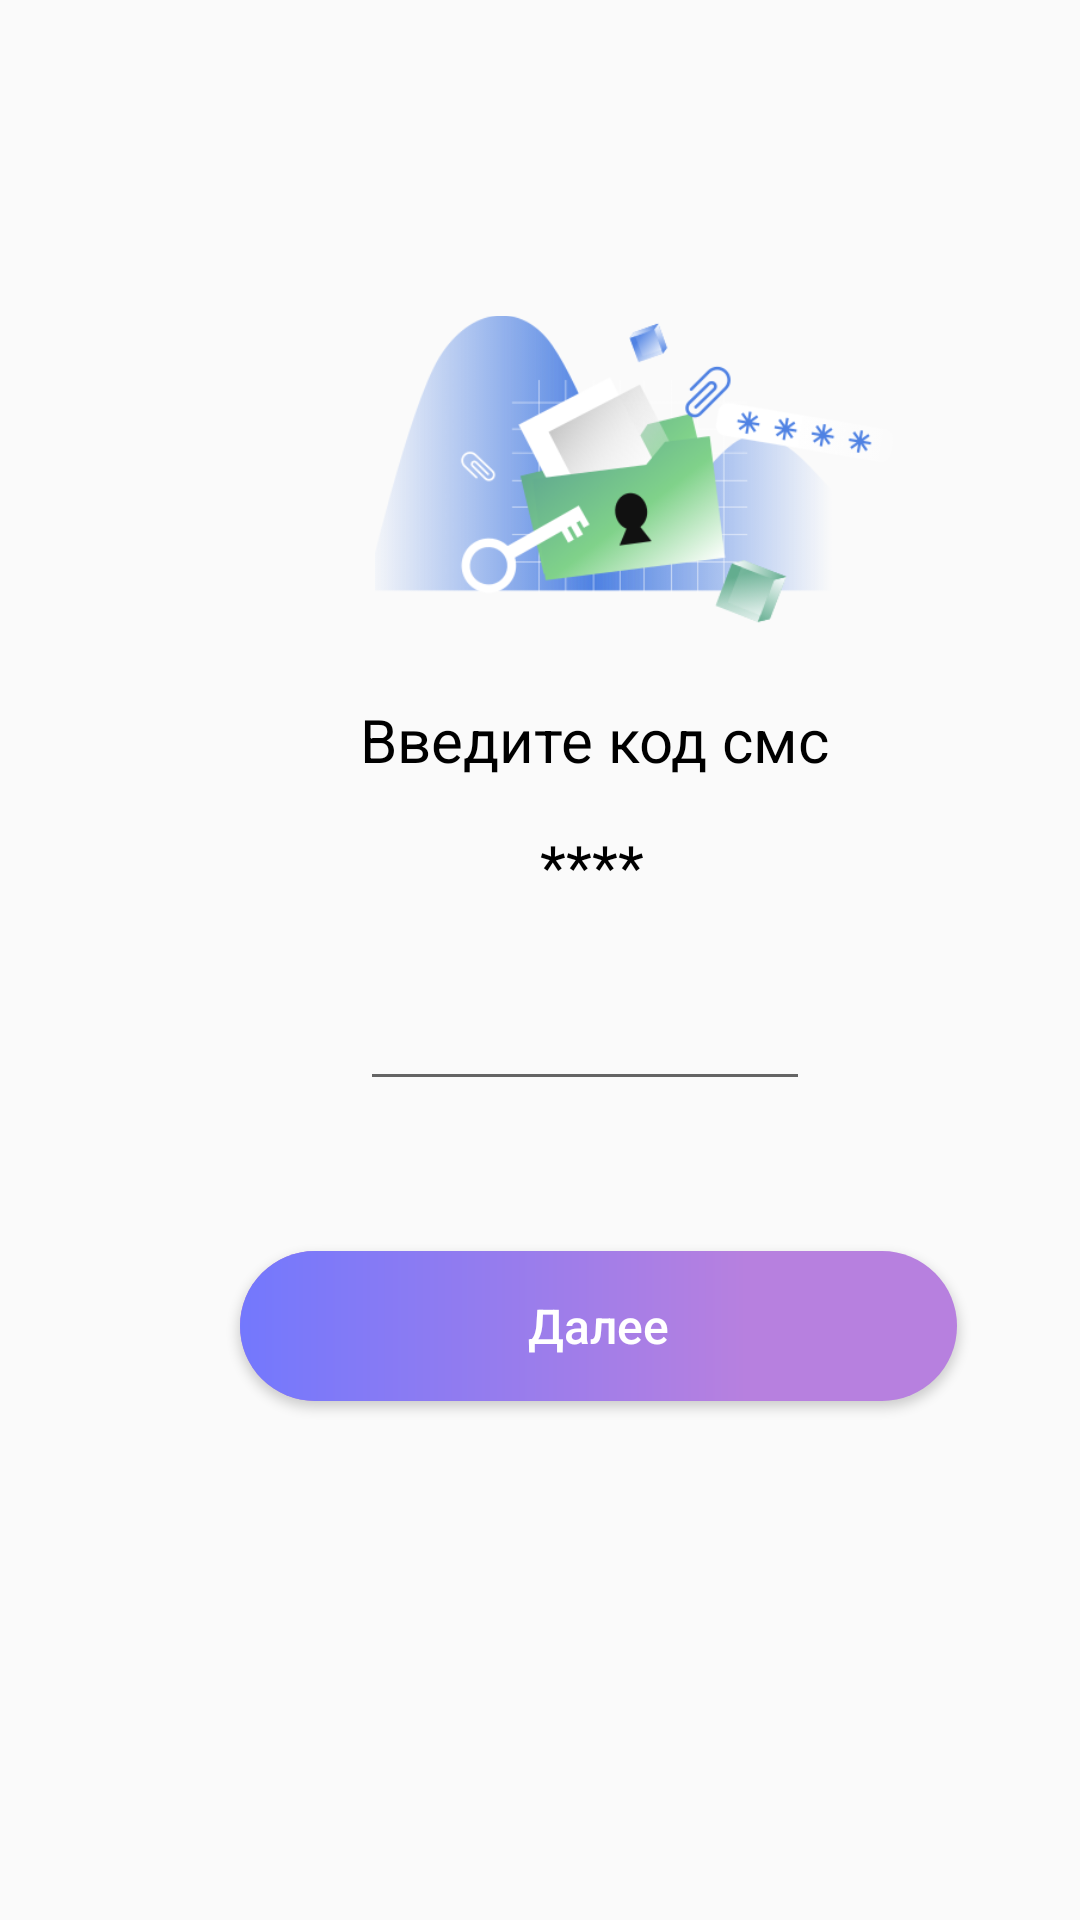

The Android layout XML behind this screen, and the referenced resources:
<!-- AndroidManifest.xml: application theme Theme.HomeWorkers2 -->
<!-- res/layout/activity_sms_code.xml -->
<?xml version="1.0" encoding="utf-8"?>
<androidx.constraintlayout.widget.ConstraintLayout xmlns:android="http://schemas.android.com/apk/res/android"
    xmlns:app="http://schemas.android.com/apk/res-auto"
    xmlns:tools="http://schemas.android.com/tools"
    android:layout_width="match_parent"
    android:layout_height="match_parent"
    tools:context=".SmsCode">

    <LinearLayout
        android:layout_width="match_parent"
        android:layout_height="match_parent"
        android:orientation="vertical">

        <ImageView
            android:id="@+id/imageView"
            android:layout_width="173dp"
            android:layout_height="153dp"
            android:layout_marginLeft="125dp"
            android:layout_marginTop="80dp"
            app:srcCompat="@drawable/nopassw" />

        <TextView
            android:id="@+id/textView1"
            android:layout_width="168dp"
            android:layout_height="wrap_content"
            android:layout_marginStart="120dp"
            android:layout_marginBottom="15dp"
            android:text="@string/app_in_smscode"
            android:textColor="@color/black"
            android:textSize="20dp"
            android:textStyle="normal" />

        <TextView
            android:id="@+id/textView2"
            android:layout_width="51dp"
            android:layout_height="wrap_content"
            android:layout_marginStart="180dp"
            android:layout_marginBottom="10dp"
            android:text="****"
            android:textColor="@color/black"
            android:textSize="20dp"
            android:textStyle="normal" />

        <EditText
            android:id="@+id/code"
            android:layout_width="150dp"
            android:layout_height="55dp"
            android:layout_above="@+id/text2"
            android:textSize="15dp"
            android:layout_marginBottom="50dp"
            android:layout_marginStart="120dp"/>
        <Button
            android:id="@+id/further2"
            android:layout_width="239dp"
            android:layout_height="50dp"
            android:layout_marginStart="80dp"
            android:background="@drawable/gradient"
            android:textColor="@color/white"
            android:textSize="16sp"
            android:text="@string/app_in_nowpasswdalee"
            android:textAllCaps="false"
            android:textStyle="normal"/>
    </LinearLayout>
</androidx.constraintlayout.widget.ConstraintLayout>
<!-- resources referenced by this layout -->
<resources>
  <color name="black">#FF000000</color>
  <color name="white">#FFFFFFFF</color>
  <!-- drawable gradient (drawable) -->
  <?xml version="1.0" encoding="utf-8"?>
  <layer-list xmlns:android="http://schemas.android.com/apk/res/android">
      
      <item>
          <shape android:shape="rectangle">
              <solid android:color="@color/violet"  />
              <corners android:radius="25dp" />
          </shape>
      </item>
      
      <item android:right="70dp" android:top="0dp" android:bottom="0dp" android:left="0dp">
          <shape android:shape="rectangle">
              
              <gradient
                  android:startColor="@color/blue"
                  android:endColor="@color/violet"
                  android:angle="0"/>
              <corners android:topLeftRadius="25dp" android:bottomLeftRadius="25dp" />  
          </shape>
      </item>
  </layer-list>
  <!-- drawable nopassw: png bitmap (drawable, 49270 bytes) -->
  <string name="app_in_nowpasswdalee">Далее</string>
  <string name="app_in_smscode">Введите код смс</string>
  <style name="Theme.HomeWorkers2" parent="Base.Theme.HomeWorkers2" />
  <color name="violet">#B780DF</color>
  <color name="blue">#7378FD</color>
  <style name="Base.Theme.HomeWorkers2" parent="Theme.AppCompat.Light.NoActionBar">
          
          
      </style>
</resources>
